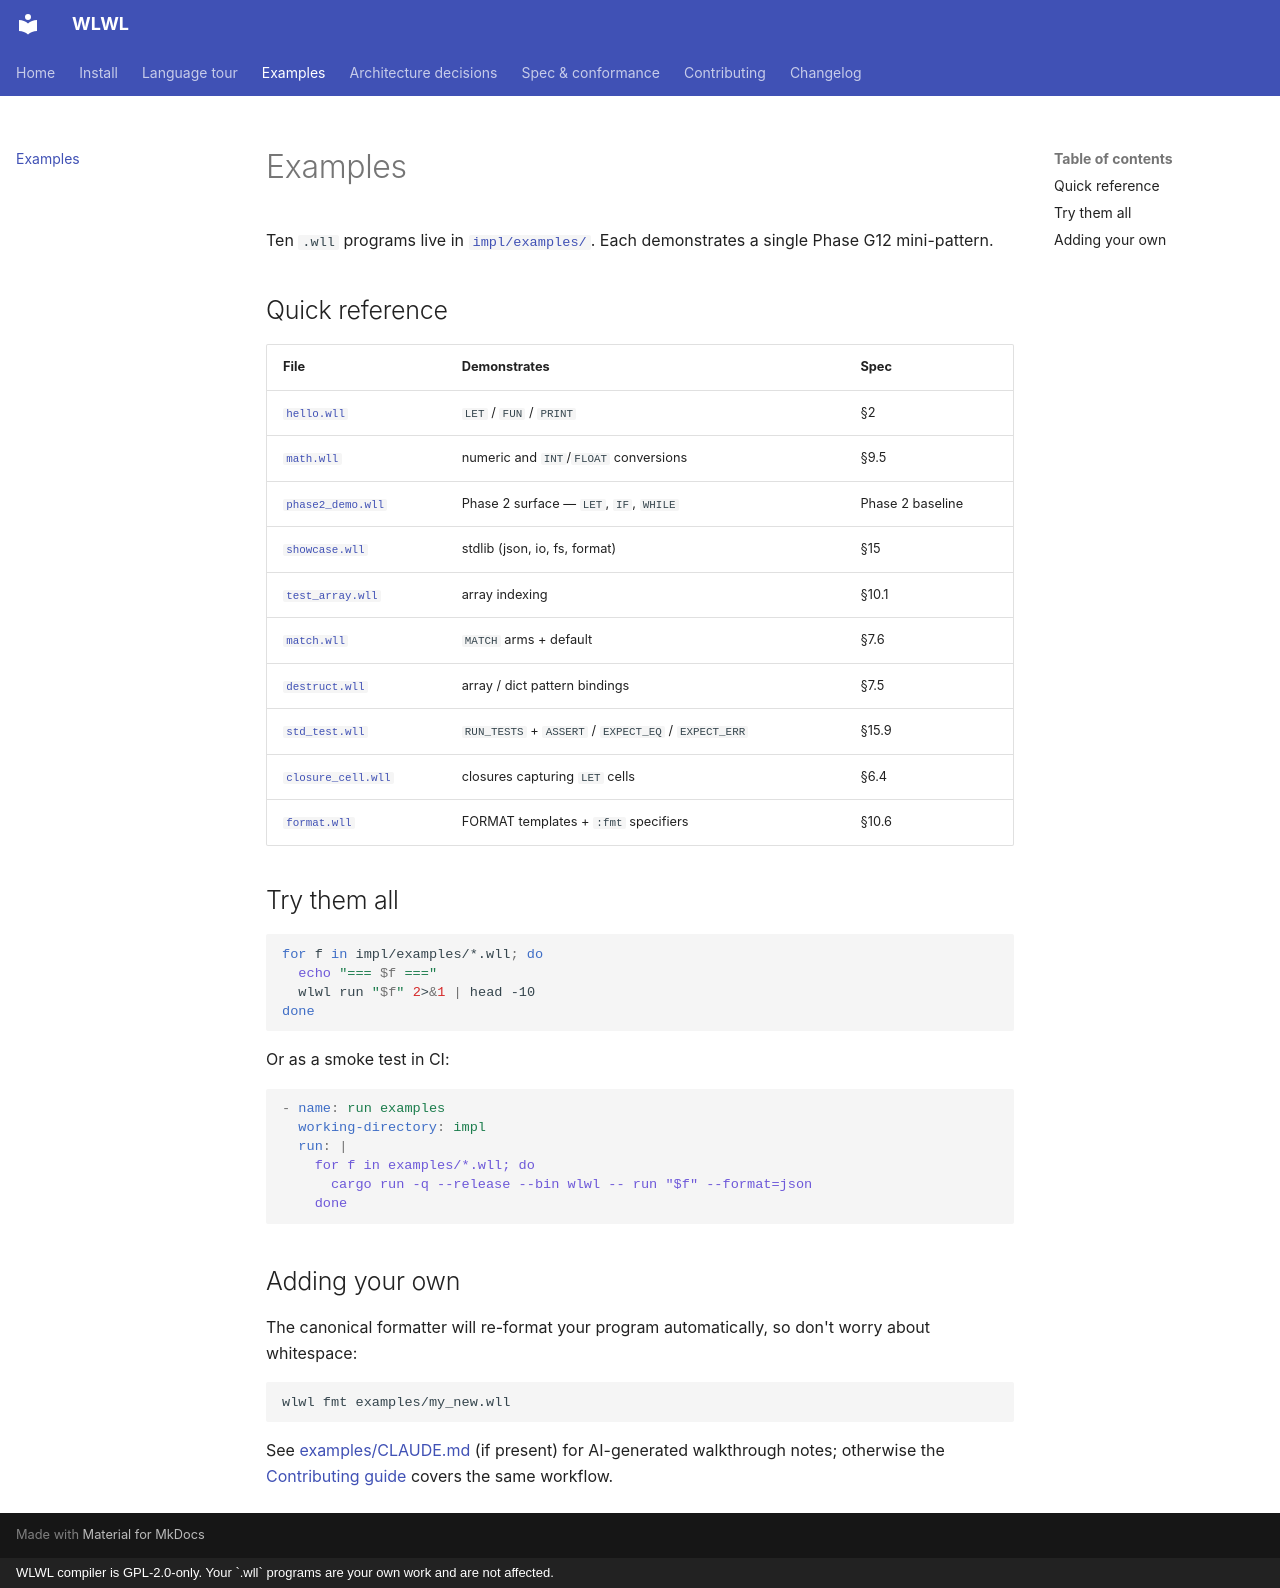

repository: Laffinty/wlwl · page: examples/index.html · generator: mkdocs · copyright: WLWL compiler is GPL-2.0-only. Your `.wll` programs are your own work and are not affected.

# Examples

Ten `.wll` programs live in [`impl/examples/`](https://github.com/Laffinty/wlwl/tree/main/impl/examples).
Each demonstrates a single Phase G12 mini-pattern.

## Quick reference

| File | Demonstrates | Spec |
|---|---|---|
| [`hello.wll`](https://github.com/Laffinty/wlwl/blob/main/impl/examples/hello.wll) | `LET` / `FUN` / `PRINT` | §2 |
| [`math.wll`](https://github.com/Laffinty/wlwl/blob/main/impl/examples/math.wll) | numeric and `INT`/`FLOAT` conversions | §9.5 |
| [`phase2_demo.wll`](https://github.com/Laffinty/wlwl/blob/main/impl/examples/phase2_demo.wll) | Phase 2 surface — `LET`, `IF`, `WHILE` | Phase 2 baseline |
| [`showcase.wll`](https://github.com/Laffinty/wlwl/blob/main/impl/examples/showcase.wll) | stdlib (json, io, fs, format) | §15 |
| [`test_array.wll`](https://github.com/Laffinty/wlwl/blob/main/impl/examples/test_array.wll) | array indexing | §10.1 |
| [`match.wll`](https://github.com/Laffinty/wlwl/blob/main/impl/examples/match.wll) | `MATCH` arms + default | §7.6 |
| [`destruct.wll`](https://github.com/Laffinty/wlwl/blob/main/impl/examples/destruct.wll) | array / dict pattern bindings | §7.5 |
| [`std_test.wll`](https://github.com/Laffinty/wlwl/blob/main/impl/examples/std_test.wll) | `RUN_TESTS` + `ASSERT` / `EXPECT_EQ` / `EXPECT_ERR` | §15.9 |
| [`closure_cell.wll`](https://github.com/Laffinty/wlwl/blob/main/impl/examples/closure_cell.wll) | closures capturing `LET` cells | §6.4 |
| [`format.wll`](https://github.com/Laffinty/wlwl/blob/main/impl/examples/format.wll) | FORMAT templates + `:fmt` specifiers | §10.6 |

## Try them all

```bash
for f in impl/examples/*.wll; do
  echo "=== $f ==="
  wlwl run "$f" 2>&1 | head -10
done
```

Or as a smoke test in CI:

```yaml
- name: run examples
  working-directory: impl
  run: |
    for f in examples/*.wll; do
      cargo run -q --release --bin wlwl -- run "$f" --format=json
    done
```

## Adding your own

The canonical formatter will re-format your program
automatically, so don't worry about whitespace:

```bash
wlwl fmt examples/my_new.wll
```

See [examples/CLAUDE.md](https://github.com/Laffinty/wlwl/blob/main/impl/examples/CLAUDE.md)
(if present) for AI-generated walkthrough notes; otherwise the
[Contributing guide](contributing.md) covers the same workflow.
